Run: headless pygame with SDL's dummy video driver; simulated clock (each Clock.tick advances the game by its frame time, no real sleeping); random seed 0; keys injected as events and as key.get_pressed() state; no mouse input.
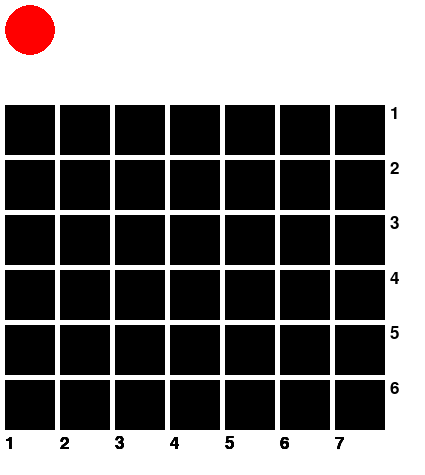
Frame 1 of 4 · flips 1–60 · no input
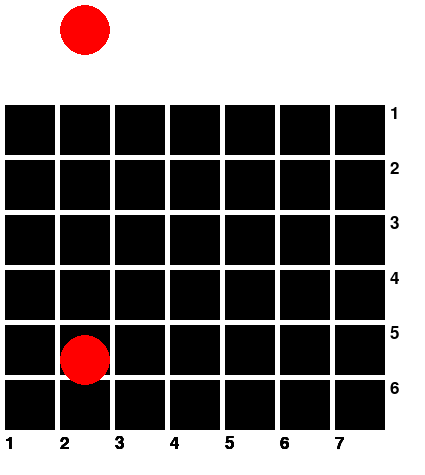
Frame 2 of 4 · flips 61–180 · tapped SPACE, RETURN · held RIGHT (→), D
Frame 3 of 4 · flips 181–300 · held DOWN (↓), S · screen unchanged from frame 2, image omitted
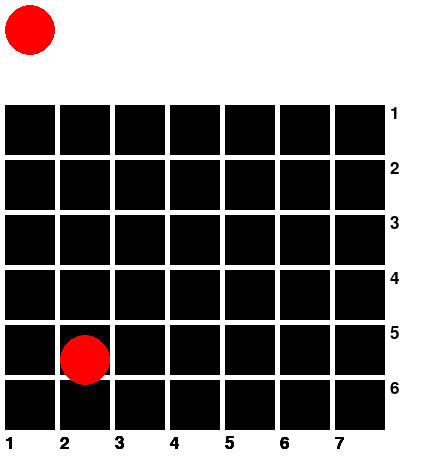
Frame 4 of 4 · flips 301–420 · held LEFT (←), A, UP (↑), W

The pygame program that drew these frames:

import pygame

# Define some colors
BLACK = (0, 0, 0)
WHITE = (255, 255, 255)
RED = (255, 0, 0)

# Set the width and height of each grid cell
WIDTH = 50
HEIGHT = 50

# Set the offset for the extra row
y_pos_offset = 2 * HEIGHT

# Create the extra column for the selection
y_pre_col = ()

# Define the game board dimensions
my_ROWS = 6
my_COLS = 7


# Set the margin between each grid cell
MARGIN = 5

# Create a font object to draw the numbers

# Initialize Pygame fonts
pygame.font.init()
font_size = 25
font = pygame.font.SysFont(None, font_size)


# Initialize Pygame
pygame.init()

# Set the size of the game window
WINDOW_SIZE = [((my_COLS + 1) * HEIGHT + 25), ((my_ROWS + 3) * WIDTH + 25)]
screen = pygame.display.set_mode(WINDOW_SIZE)

# Set the title of the game window
pygame.display.set_caption("Grid Game")

# Set the circle diameter and color
circle_diameter = 50
circle_color = (255, 0, 0)  # Red

# Create a 2D array of the grid
grid = []
for row in range(my_ROWS):
    grid.append([])
    for column in range(my_COLS):
        grid[row].append(0)

# Set the starting position of the token
token_row = 0
token_column = 0

# Set the clock for the game
clock = pygame.time.Clock()

# Give instructions on the game
print("IMPORTANT!")
print("left and right arrow to move, space to drop the token")

# Function to draw the grid
def draw_grid():
    # Fill the background with white
    screen.fill(WHITE)
    # Draw the grid
    for row in range(my_ROWS):
        y_pos = (MARGIN + HEIGHT) * row + MARGIN + y_pos_offset
        x_pos = (MARGIN + WIDTH) * my_COLS + MARGIN
        # Draw the number in the cell
        num_text = font.render(str(row + 1), True, (0, 0, 0))

        num_pos = (x_pos,
                   y_pos)
        screen.blit(num_text, num_pos)

        for column in range(my_COLS):
            x_pos = (MARGIN + WIDTH) * column + MARGIN

            color = BLACK
            pygame.draw.rect(screen, color, [x_pos,
                                             y_pos,
                                             WIDTH,
                                             HEIGHT])


            y_pos_num = (MARGIN + HEIGHT) * my_ROWS + MARGIN + y_pos_offset
            x_pos_num = (MARGIN + WIDTH) * column + MARGIN
            # Draw the number in the cell
            num_text = font.render(str(column + 1), True, (0, 0, 0))

            num_pos = (x_pos_num,
                       y_pos_num)
            screen.blit(num_text, num_pos)



def draw_token_selection(token_column, player_num):
    # draw a white banner across the top
    color = WHITE
    x_pos = (MARGIN)
    y_pos = (MARGIN)
    x_width = (MARGIN + WIDTH) * my_COLS + MARGIN
    pygame.draw.rect(screen, color, [x_pos,
                                     y_pos,
                                     x_width,
                                     HEIGHT])

    y_pos = (MARGIN + HEIGHT) * 0 + MARGIN
    x_pos = (MARGIN + WIDTH) * token_column + MARGIN
    circle_pos = (x_pos + (WIDTH / 2), y_pos + (HEIGHT / 2))
    pygame.draw.circle(screen, RED, circle_pos, circle_diameter // 2)


def drop_token(token_column, symbol):
    landing_row = my_ROWS
    # Whop the token down the column
    for the_r in range(my_ROWS-1, -1, -1):
        if grid[the_r][token_column] == "0":
            landing_row = the_r
            #print("debug")
            break
    # Now loop for the animation:
    y_pos = (MARGIN + HEIGHT) * landing_row + MARGIN
    x_pos = (MARGIN + WIDTH) * token_column + MARGIN
    circle_pos = (x_pos + (WIDTH / 2), y_pos + (HEIGHT / 2))
    pygame.draw.circle(screen, RED, circle_pos, circle_diameter // 2)




# Set the game loop flag
done = False
while not done:
    draw_grid()
    selected = False
    while not selected:
        draw_token_selection(token_column, 1)
        # This selects the col to drop in
        for event in pygame.event.get():
            if event.type == pygame.QUIT:
                done = True
            elif event.type == pygame.KEYDOWN:
                if event.key == pygame.K_LEFT:
                    if token_column > 0:
                        token_column -= 1
                elif event.key == pygame.K_RIGHT:
                    if token_column < my_COLS - 1:
                        token_column += 1
                elif event.key == pygame.K_SPACE:
                    drop_token(token_column, 1)


        # Update the screen
        pygame.display.update()

    # Set the frame rate
    clock.tick(60)

# Quit Pygame
pygame.quit()
